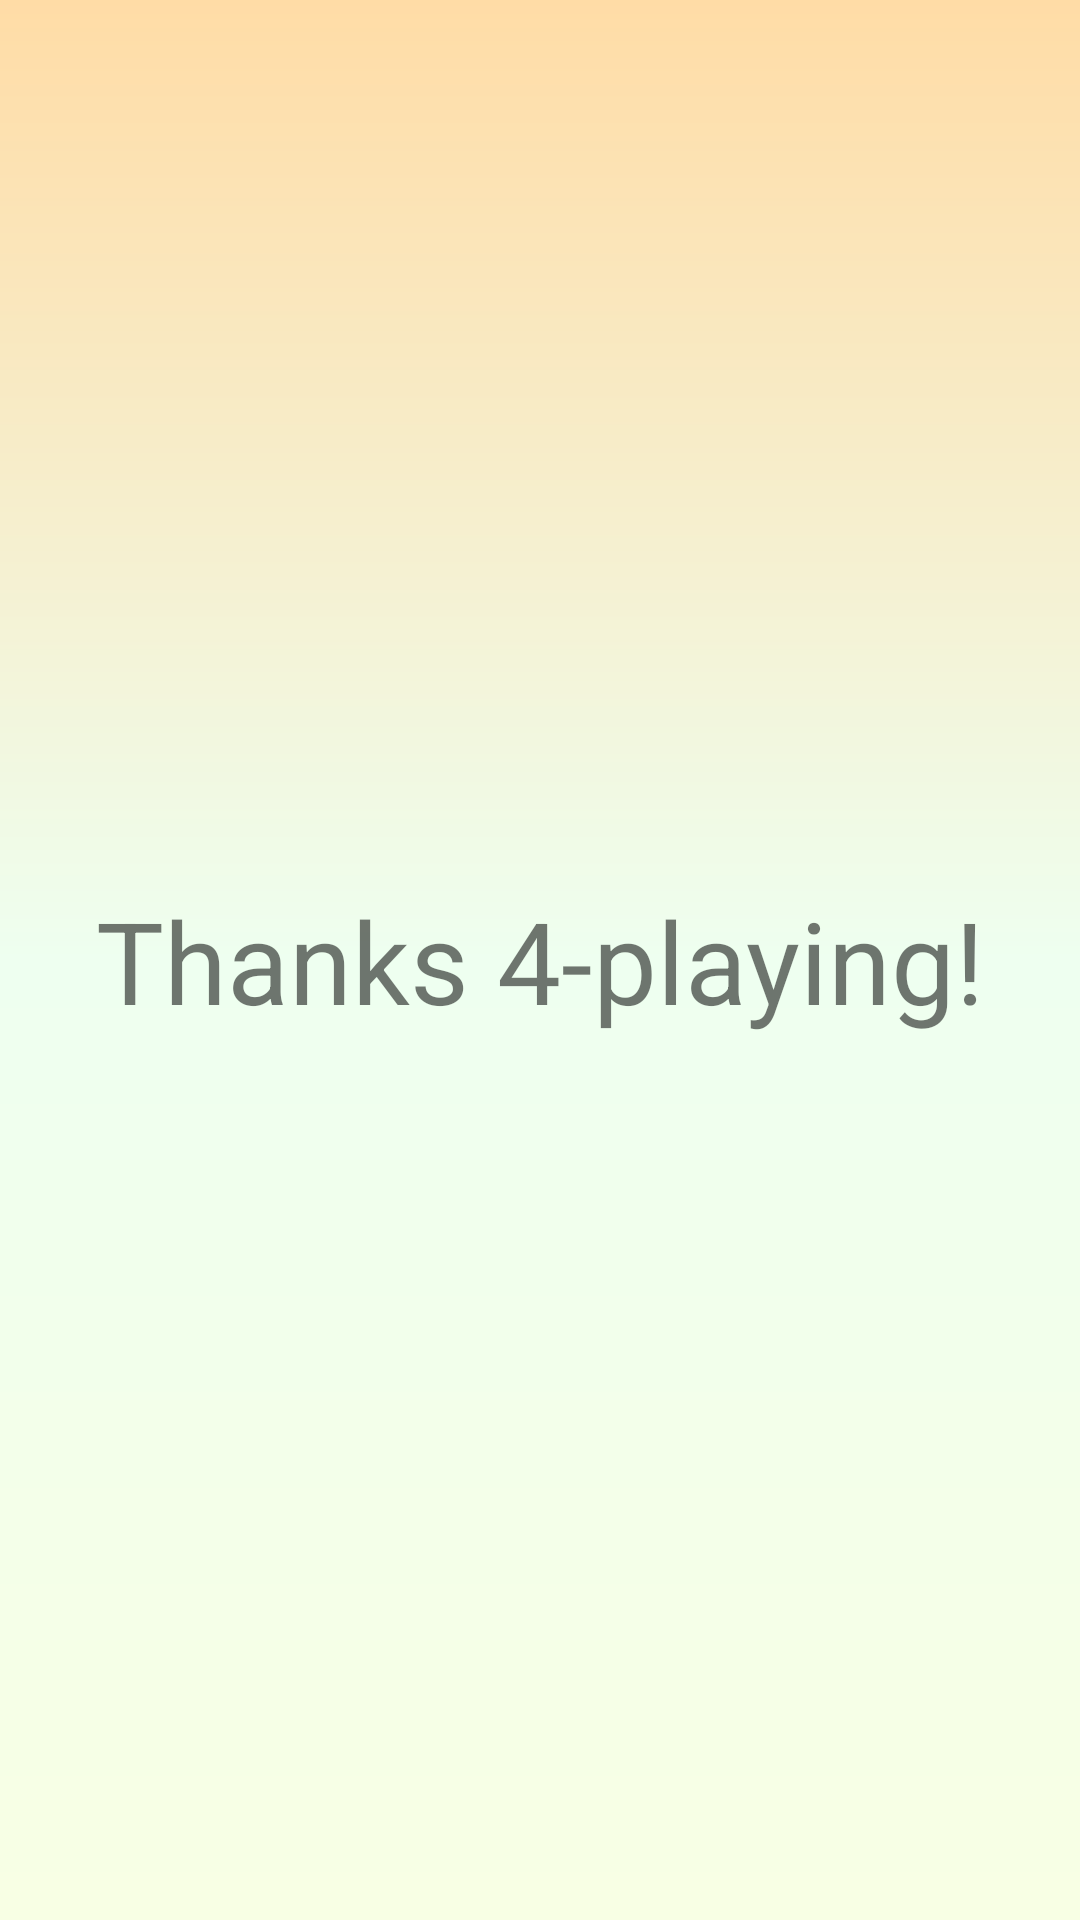

Here is an Android app screen rendered from its layout file. Give the layout XML and the strings, colors and styles it references.
<!-- AndroidManifest.xml: application theme Theme.Ready4Play -->
<!-- res/layout/fragment_quit.xml -->
<?xml version="1.0" encoding="utf-8"?>
<androidx.constraintlayout.widget.ConstraintLayout xmlns:android="http://schemas.android.com/apk/res/android"
    xmlns:app="http://schemas.android.com/apk/res-auto"
    xmlns:tools="http://schemas.android.com/tools"
    android:id="@+id/frameLayout3"
    android:layout_width="match_parent"
    android:layout_height="match_parent"
    android:background="@drawable/tausta_teema_peli"
    tools:context=".QuitFragment">

    <TextView
        android:id="@+id/tvKiitos_quit"
        android:layout_width="wrap_content"
        android:layout_height="wrap_content"
        android:text="@string/text_thanks4Playing"
        android:textSize="38sp"
        app:layout_constraintBottom_toBottomOf="parent"
        app:layout_constraintEnd_toEndOf="parent"
        app:layout_constraintStart_toStartOf="parent"
        app:layout_constraintTop_toTopOf="parent" />

</androidx.constraintlayout.widget.ConstraintLayout>
<!-- resources referenced by this layout -->
<resources>
  <!-- drawable tausta_teema_peli (drawable) -->
  <?xml version="1.0" encoding="utf-8"?>
  <shape xmlns:android="http://schemas.android.com/apk/res/android">
      <gradient
          android:startColor="#FFDCA6"
          android:centerColor="#EEFFF0"
          android:endColor="#F8FFE4"
          android:angle="@integer/material_motion_duration_long_1"  />
  </shape>
  <string name="text_thanks4Playing" translatable="false">Thanks 4-playing!</string>
  <style name="Theme.Ready4Play" parent="Theme.MaterialComponents.Light.NoActionBar.Bridge">
      
          <item name="colorPrimary">@color/purple_500</item>
          <item name="colorPrimaryVariant">@color/purple_700</item>
          <item name="colorOnPrimary">@color/black</item>
          
          <item name="colorSecondary">@color/teal_200</item>
          <item name="colorSecondaryVariant">@color/teal_700</item>
          <item name="colorOnSecondary">@color/black</item>
          
          <item name="android:statusBarColor">?attr/colorPrimaryVariant</item>
          
          <item name="android:windowFullscreen">true</item>
      </style>
  <color name="purple_500">#FF6200EE</color>
  <color name="purple_700">#FF3700B3</color>
  <color name="black">#FF000000</color>
  <color name="teal_200">#FF03DAC5</color>
  <color name="teal_700">#FF018786</color>
</resources>
